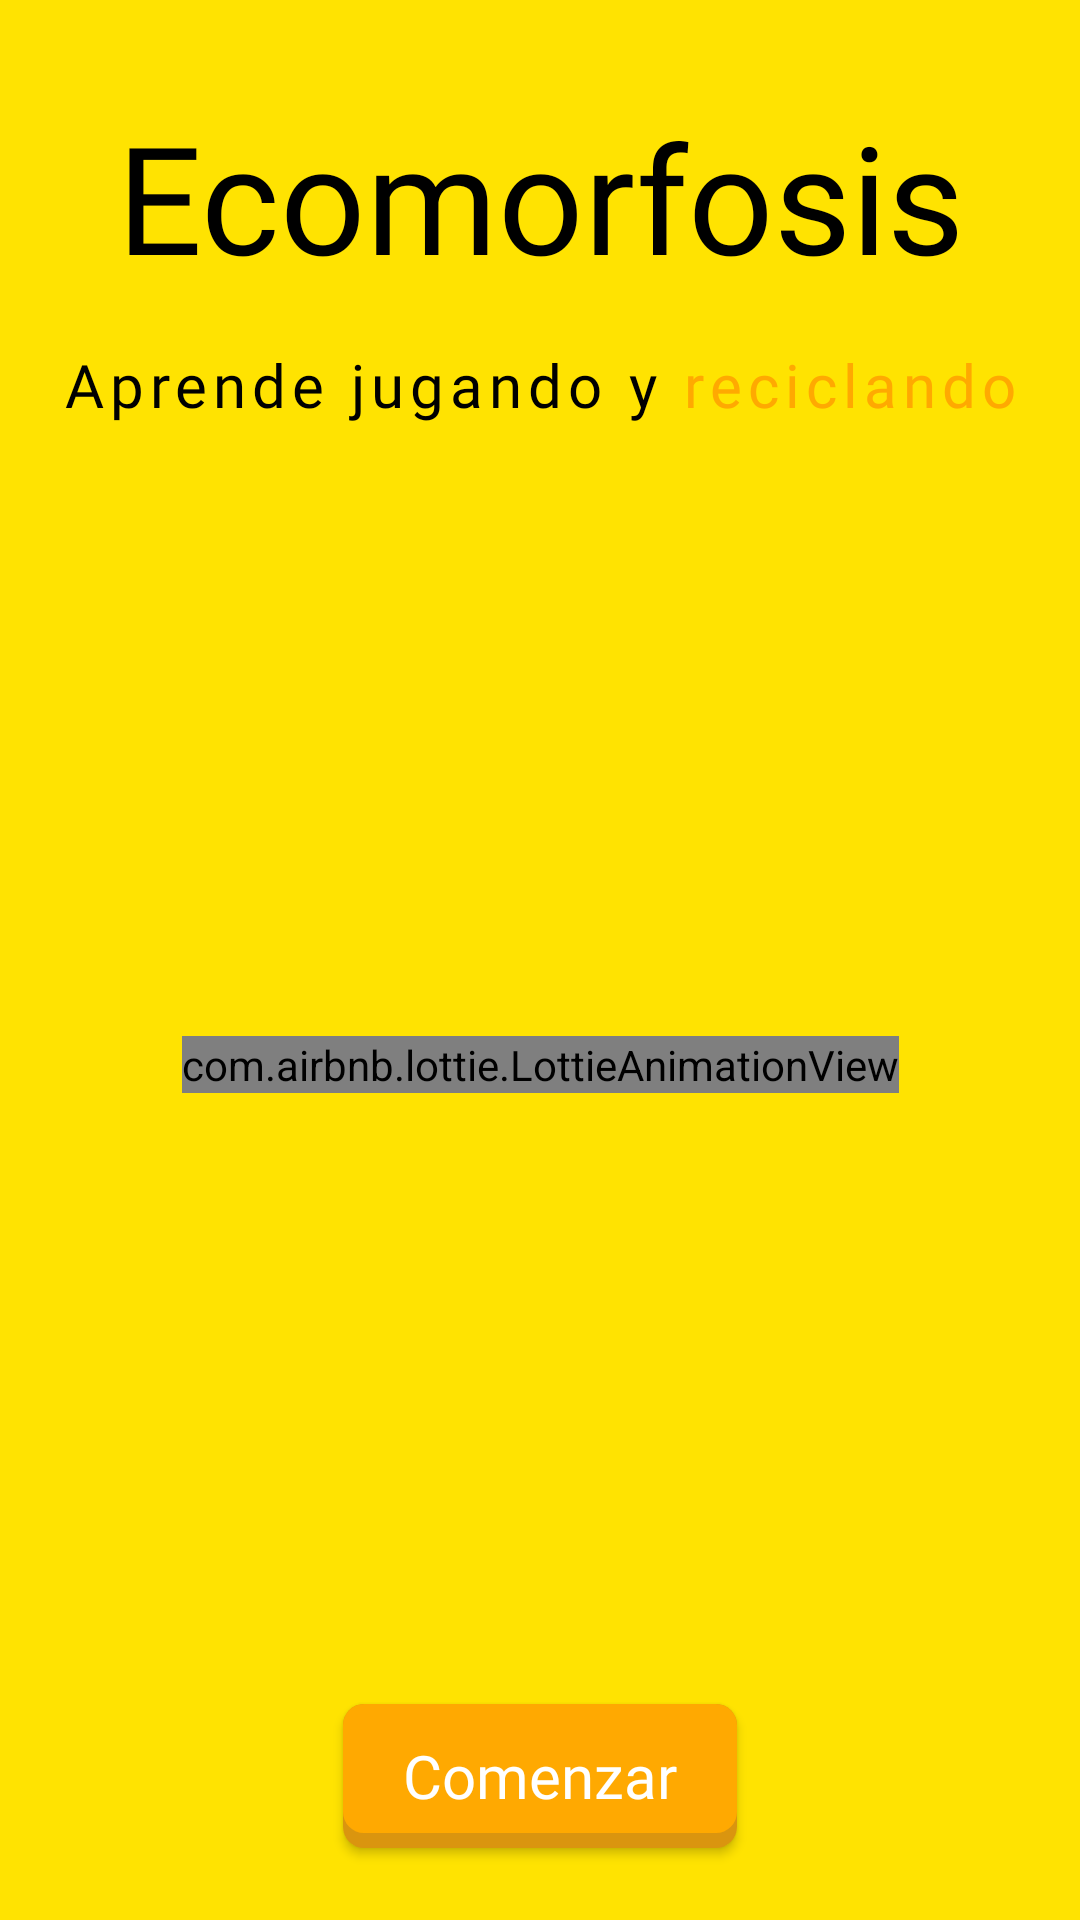

The Android layout XML behind this screen, and the referenced resources:
<!-- AndroidManifest.xml: activity theme Theme.AppCompat.NoActionBar -->
<!-- res/layout/activity_entry.xml -->
<?xml version="1.0" encoding="utf-8"?>
<androidx.constraintlayout.widget.ConstraintLayout xmlns:android="http://schemas.android.com/apk/res/android"
    xmlns:app="http://schemas.android.com/apk/res-auto"
    xmlns:tools="http://schemas.android.com/tools"
    android:layout_width="match_parent"
    android:layout_height="match_parent"
    android:background="@color/colorPrimary"
    tools:context=".ui.activities.EntryActivity">

    <TextView
        android:id="@+id/textView"
        android:layout_width="wrap_content"
        android:layout_height="wrap_content"
        android:layout_marginTop="32dp"
        android:fontFamily="@font/linotte_heavy"
        android:text="Ecomorfosis"
        android:textColor="@android:color/black"
        android:textSize="50sp"
        app:layout_constraintEnd_toEndOf="parent"
        app:layout_constraintStart_toStartOf="parent"
        app:layout_constraintTop_toTopOf="parent" />

    <TextView
        android:id="@+id/textView2"
        android:layout_width="wrap_content"
        android:layout_height="wrap_content"
        android:layout_marginTop="16dp"
        android:textSize="20sp"
        android:letterSpacing="0.1"
        android:fontFamily="@font/linotte_bold"
        android:text="@string/aprende_jugando_y_reciclando"
        android:textColor="@android:color/black"
        app:layout_constraintEnd_toEndOf="@+id/textView"
        app:layout_constraintStart_toStartOf="@+id/textView"
        app:layout_constraintTop_toBottomOf="@+id/textView" />

    <com.airbnb.lottie.LottieAnimationView
        android:layout_width="wrap_content"
        android:layout_height="wrap_content"
        app:lottie_autoPlay="true"
        app:lottie_loop="true"
        app:lottie_rawRes="@raw/home"
        app:layout_constraintBottom_toTopOf="@+id/button"
        app:layout_constraintEnd_toEndOf="parent"
        app:layout_constraintStart_toStartOf="parent"
        app:layout_constraintTop_toBottomOf="@+id/textView2" />

    <Button
        android:id="@+id/button"
        android:layout_width="wrap_content"
        android:layout_height="wrap_content"
        android:layout_marginStart="32dp"
        android:layout_marginEnd="32dp"
        android:layout_marginBottom="24dp"
        android:background="@drawable/custom_button"
        android:fontFamily="@font/linotte_bold"
        android:text="Comenzar"
        android:textAllCaps="false"
        android:textColor="@android:color/white"
        android:textSize="20sp"
        app:layout_constraintBottom_toBottomOf="parent"
        app:layout_constraintEnd_toEndOf="parent"
        app:layout_constraintStart_toStartOf="parent" />


</androidx.constraintlayout.widget.ConstraintLayout>
<!-- resources referenced by this layout -->
<resources>
  <color name="colorPrimary">#FFE301</color>
  <!-- drawable custom_button (drawable) -->
  <?xml version="1.0" encoding="utf-8"?>
  <layer-list xmlns:android="http://schemas.android.com/apk/res/android">
  
      
      <item>
          <shape  android:shape="rectangle">
  
              
              <solid android:color="#DA950F" />
              <corners android:radius="7dp" />
  
          </shape>
      </item>
  
      
      <item android:bottom="15px">
  
          <shape  android:shape="rectangle">
              <padding android:bottom="10dp"
                  android:top="10dp"
                  android:left="20dp"
                  android:right="20dp"/>
  
              
              <solid android:color="@color/orange_main" />
              <corners android:radius="7dp" />
          </shape>
  
      </item>
  
  
  </layer-list>
  <string name="aprende_jugando_y_reciclando">Aprende jugando y <font color="#ffa901">reciclando</font></string>
  <color name="orange_main">#ffa901</color>
</resources>
